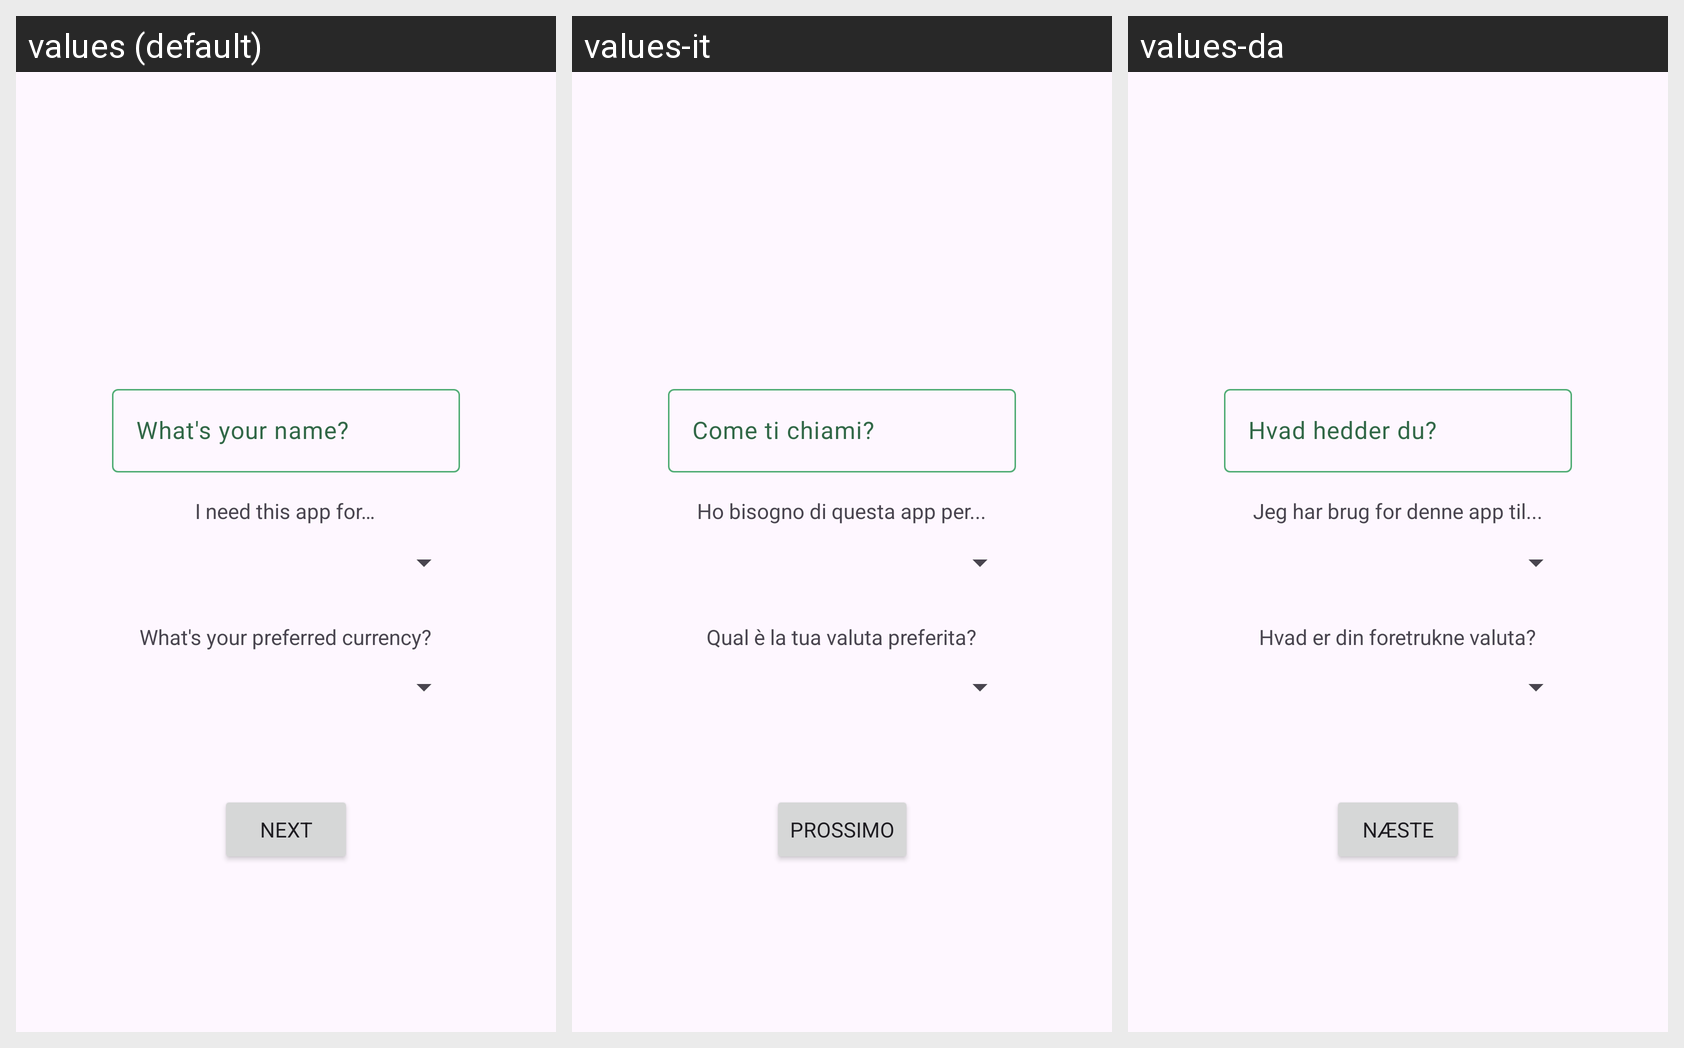

The same Android screen rendered under several of its app's locales, left to right. List the strings drawn on it with the default value and each locale's translation.
Android screen res/layout/fragment_welcome_ask.xml rendered under 3 locales, left to right: values (default), values-it, values-da. Device: Nexus 5 (rendered at 1080×1920; each locale shown at half size, 540×960, under a caption strip naming it); theme Theme.FinBill.
Strings drawn on this screen, with the default value and each locale's value (text and hints the layout hard-codes, and strings that could not be matched under every locale, appear in the picture but are not listed):

default_currency_option
  values: What's your preferred currency?
  values-it: Qual è la tua valuta preferita?
  values-da: Hvad er din foretrukne valuta?

app_need
  values: I need this app for…
  values-it: Ho bisogno di questa app per...
  values-da: Jeg har brug for denne app til...

set_name
  values: What's your name?
  values-it: Come ti chiami?
  values-da: Hvad hedder du?

next
  values: Next
  values-it: Prossimo
  values-da: Næste
